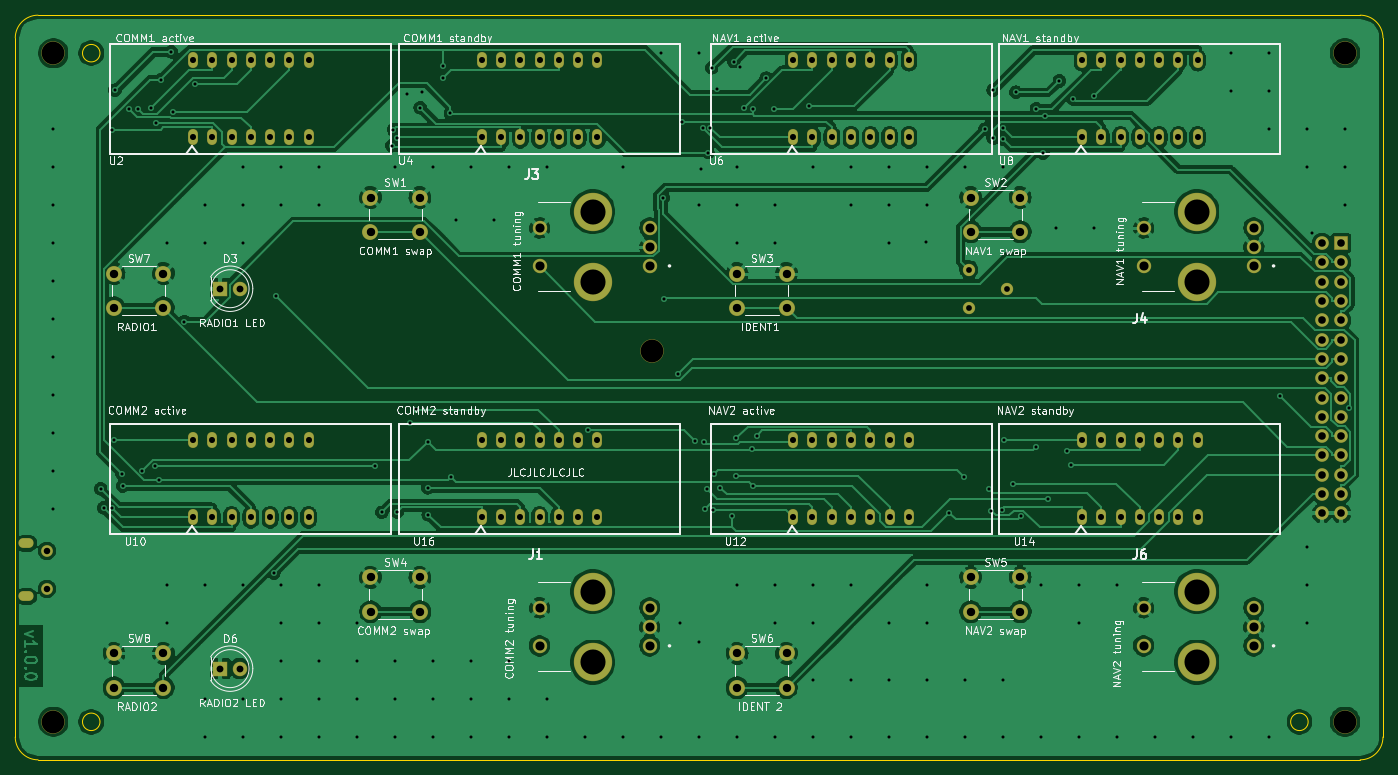
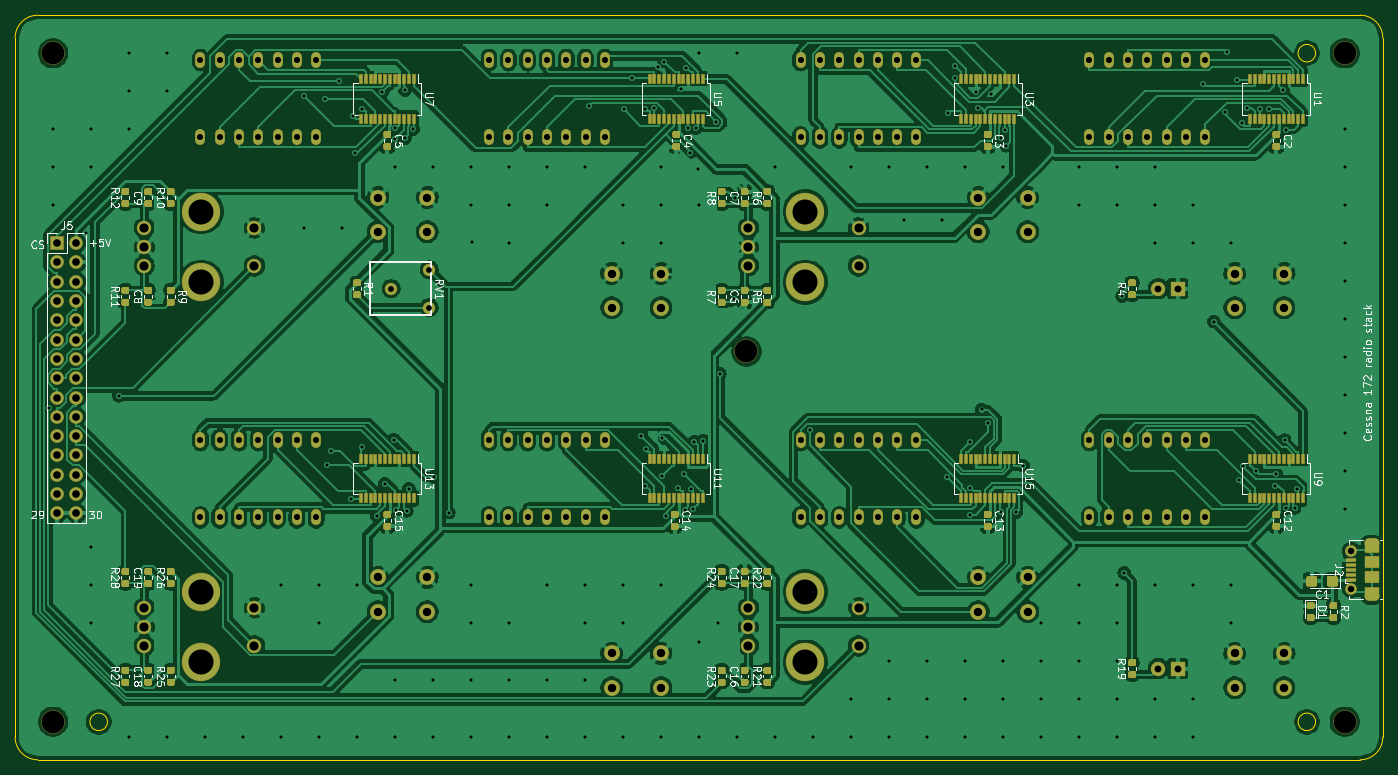
Circuit board: 11 layer files. Board 180.0 x 98.0 mm.
- bottom_copper: Cessna 172 nav and com radio-B_Cu.gbr (453503 bytes)
- bottom_mask: Cessna 172 nav and com radio-B_Mask.gbr (38514 bytes)
- paste: Cessna 172 nav and com radio-B_Paste.gbr (32103 bytes)
- bottom_silk: Cessna 172 nav and com radio-B_SilkS.gbr (56490 bytes)
- outline: Cessna 172 nav and com radio-Edge_Cuts.gbr (1239 bytes)
- top_copper: Cessna 172 nav and com radio-F_Cu.gbr (259167 bytes)
- top_mask: Cessna 172 nav and com radio-F_Mask.gbr (6784 bytes)
- paste: Cessna 172 nav and com radio-F_Paste.gbr (479 bytes)
- top_silk: Cessna 172 nav and com radio-F_SilkS.gbr (74775 bytes)
- drill: Cessna 172 nav and com radio-NPTH.drl (112 bytes)
- drill: Cessna 172 nav and com radio-PTH.drl (6525 bytes)

=== bottom_copper: Cessna 172 nav and com radio-B_Cu.gbr (453503 bytes, source omitted) ===
=== bottom_mask: Cessna 172 nav and com radio-B_Mask.gbr (38514 bytes, source omitted) ===
=== paste: Cessna 172 nav and com radio-B_Paste.gbr (32103 bytes, source omitted) ===
=== bottom_silk: Cessna 172 nav and com radio-B_SilkS.gbr (56490 bytes, source omitted) ===
=== outline: Cessna 172 nav and com radio-Edge_Cuts.gbr ===
%TF.GenerationSoftware,KiCad,Pcbnew,(5.1.6)-1*%
%TF.CreationDate,2020-09-26T15:19:52-07:00*%
%TF.ProjectId,Cessna 172 nav and com radio,43657373-6e61-4203-9137-32206e617620,rev?*%
%TF.SameCoordinates,Original*%
%TF.FileFunction,Profile,NP*%
%FSLAX46Y46*%
G04 Gerber Fmt 4.6, Leading zero omitted, Abs format (unit mm)*
G04 Created by KiCad (PCBNEW (5.1.6)-1) date 2020-09-26 15:19:52*
%MOMM*%
%LPD*%
G01*
G04 APERTURE LIST*
%TA.AperFunction,Profile*%
%ADD10C,0.050000*%
%TD*%
G04 APERTURE END LIST*
D10*
X200152000Y-123000000D02*
G75*
G03*
X200152000Y-123000000I-1152000J0D01*
G01*
X41152000Y-123000000D02*
G75*
G03*
X41152000Y-123000000I-1152000J0D01*
G01*
X41152000Y-35000000D02*
G75*
G03*
X41152000Y-35000000I-1152000J0D01*
G01*
X210000000Y-33000000D02*
X210000000Y-125000000D01*
X207000000Y-128000000D02*
X33000000Y-128000000D01*
X30000000Y-33000000D02*
X30000000Y-125000000D01*
X33000000Y-30000000D02*
X207000000Y-30000000D01*
X33000000Y-128000000D02*
G75*
G02*
X30000000Y-125000000I0J3000000D01*
G01*
X30000000Y-33000000D02*
G75*
G02*
X33000000Y-30000000I3000000J0D01*
G01*
X207000000Y-30000000D02*
G75*
G02*
X210000000Y-33000000I0J-3000000D01*
G01*
X210000000Y-125000000D02*
G75*
G02*
X207000000Y-128000000I-3000000J0D01*
G01*
M02*

=== top_copper: Cessna 172 nav and com radio-F_Cu.gbr (259167 bytes, source omitted) ===
=== top_mask: Cessna 172 nav and com radio-F_Mask.gbr (6784 bytes, source omitted) ===
=== paste: Cessna 172 nav and com radio-F_Paste.gbr ===
%TF.GenerationSoftware,KiCad,Pcbnew,(5.1.6)-1*%
%TF.CreationDate,2020-09-26T15:19:52-07:00*%
%TF.ProjectId,Cessna 172 nav and com radio,43657373-6e61-4203-9137-32206e617620,rev?*%
%TF.SameCoordinates,Original*%
%TF.FileFunction,Paste,Top*%
%TF.FilePolarity,Positive*%
%FSLAX46Y46*%
G04 Gerber Fmt 4.6, Leading zero omitted, Abs format (unit mm)*
G04 Created by KiCad (PCBNEW (5.1.6)-1) date 2020-09-26 15:19:52*
%MOMM*%
%LPD*%
G01*
G04 APERTURE LIST*
G04 APERTURE END LIST*
M02*

=== top_silk: Cessna 172 nav and com radio-F_SilkS.gbr (74775 bytes, source omitted) ===
=== drill: Cessna 172 nav and com radio-NPTH.drl ===
M48
INCH,TZ
T1C0.1181
%
G90
G05
T1
X13780Y-13780
X80709Y-13780
X13780Y-48425
X80709Y-48425
X44783Y-29232
T0
M30

=== drill: Cessna 172 nav and com radio-PTH.drl (6525 bytes, source omitted) ===
